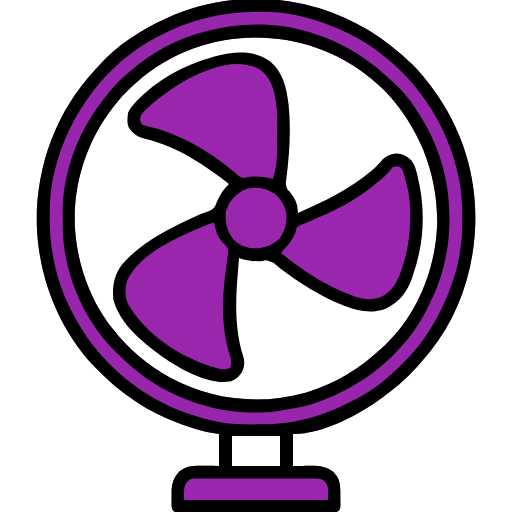
t = 0.00 s
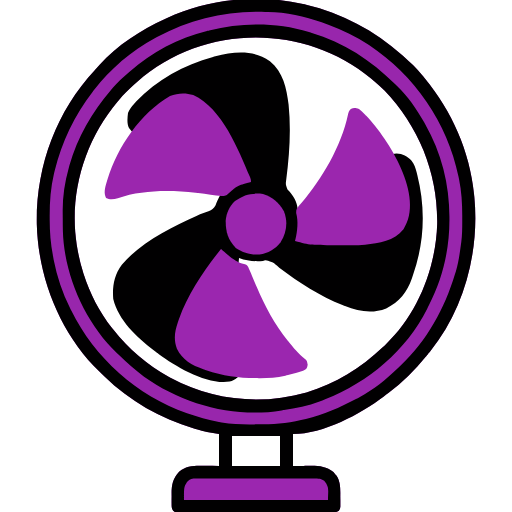
t = 0.30 s
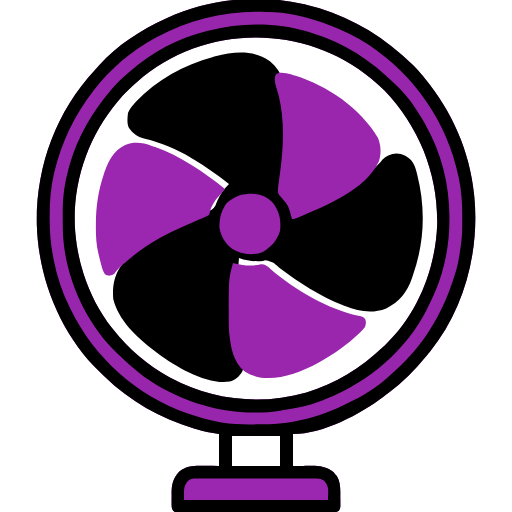
t = 0.60 s
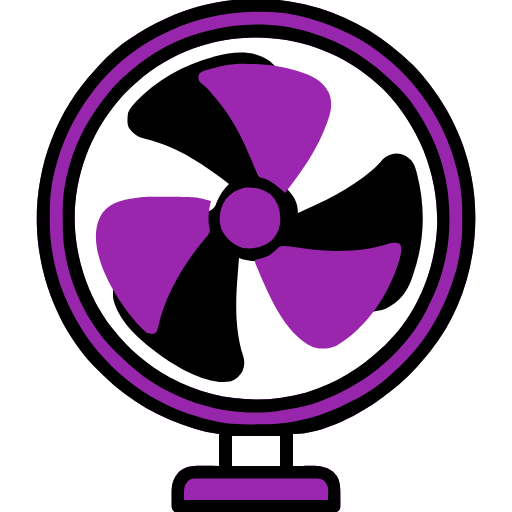
t = 0.90 s

The animated SVG that drew these frames (rendered in a browser with its animation timeline set to each time). Animation: 1 SMIL element (animateTransform=1); one cycle of 1.20 s, repeats indefinitely.

<?xml version="1.0" encoding="UTF-8"?>
<svg version="1.1" xmlns="http://www.w3.org/2000/svg" width="512" height="512" viewBox="0 0 512 512">
  <path d="M0 0 C1.02754395 0.23605957 2.05508789 0.47211914 3.11376953 0.71533203 C39.07358876 9.30250364 71.49258689 26.39567695 99 51 C99.56235352 51.50063965 100.12470703 52.0012793 100.70410156 52.51708984 C107.21081017 58.33590469 113.49322063 64.20637324 119 71 C119.89958842 72.07564728 120.79934383 73.1511549 121.69921875 74.2265625 C148.7967781 106.96006084 166.75968946 147.54182563 171 190 C171.16435547 191.44439453 171.16435547 191.44439453 171.33203125 192.91796875 C176.55084675 246.70656052 161.52810991 304.5869146 127.47265625 347.0078125 C126.24869141 348.48894531 126.24869141 348.48894531 125 350 C123.76056641 351.54300781 123.76056641 351.54300781 122.49609375 353.1171875 C111.67016745 366.42490634 99.51444637 378.59010317 85.68261719 388.75732422 C84.03422918 389.97472047 82.41121934 391.22061277 80.7890625 392.47265625 C57.47499913 410.14447142 20.08575833 430 -10 430 C-10 440.56 -10 451.12 -10 462 C-1.23507541 461.84281712 -1.23507541 461.84281712 7.52880859 461.63964844 C16.2214698 461.56155179 23.46706226 462.41142429 30.4375 467.9296875 C30.953125 468.57164062 31.46875 469.21359375 32 469.875 C32.53625 470.51179688 33.0725 471.14859375 33.625 471.8046875 C37.73130072 478.3607699 37.33380062 485.22802294 37.3125 492.6875 C37.32861328 493.82767578 37.34472656 494.96785156 37.36132812 496.14257812 C37.36197266 497.23376953 37.36261719 498.32496094 37.36328125 499.44921875 C37.36775269 500.93941528 37.36775269 500.93941528 37.37231445 502.4597168 C37 505 37 505 35.88240051 506.63495827 C33.1050479 508.64898355 30.91646826 508.37770694 27.50927734 508.38095093 C26.51630425 508.38797089 26.51630425 508.38797089 25.5032711 508.39513266 C23.28062398 508.40711797 21.05858942 508.39761215 18.8359375 508.38818359 C17.24432006 508.39224775 15.65270544 508.39758874 14.06109619 508.40411377 C9.73469399 508.41781188 5.40850595 508.41247849 1.08209991 508.40297651 C-3.44087816 508.3953928 -7.96383763 508.40242193 -12.48681641 508.40713501 C-20.08304138 508.41259633 -27.67917892 508.4053911 -35.27539062 508.39111328 C-44.06356882 508.37478603 -52.85153824 508.38007428 -61.63971138 508.3965925 C-69.17862806 508.41019666 -76.7174818 508.41213227 -84.25640678 508.40427649 C-88.76189472 508.39959408 -93.26728445 508.39899068 -97.77276611 508.40888596 C-102.00811815 508.41753782 -106.24320043 508.41156649 -110.47852325 508.39420319 C-112.03499147 508.39022879 -113.5914823 508.39138864 -115.14794159 508.39799118 C-117.26869565 508.40615956 -119.38857913 508.39594349 -121.50927734 508.38095093 C-122.69725922 508.37981985 -123.88524109 508.37868877 -125.10922241 508.37752342 C-128 508 -128 508 -129.88140869 506.63396645 C-131.51761352 504.24390336 -131.3885824 502.35924797 -131.3984375 499.484375 C-131.40230469 498.39769531 -131.40617188 497.31101562 -131.41015625 496.19140625 C-131.39855469 495.05574219 -131.38695312 493.92007812 -131.375 492.75 C-131.38660156 491.62980469 -131.39820313 490.50960938 -131.41015625 489.35546875 C-131.37924953 480.62947026 -130.05923739 474.20090441 -123.90576172 467.69238281 C-116.42503227 461.0492344 -106.796516 461.49970464 -97.375 461.75 C-92.96125 461.8325 -88.5475 461.915 -84 462 C-84 451.44 -84 440.88 -84 430 C-87.96 429.34 -91.92 428.68 -96 428 C-99.45125021 427.13977848 -102.84255873 426.25089906 -106.25 425.25 C-107.15476074 424.98614502 -108.05952148 424.72229004 -108.99169922 424.45043945 C-142.82564888 414.40178627 -173.10075835 397.07427089 -198.47802734 372.47509766 C-200.00272235 370.99736149 -201.54210293 369.53605244 -203.08203125 368.07421875 C-242.59486694 330.07576833 -264.68772995 274.74882509 -266.18359375 220.38671875 C-267.14862453 163.11696693 -247.19567061 107.98514352 -208 66 C-206.52026559 64.31299782 -205.04110712 62.6254903 -203.5625 60.9375 C-185.56708317 41.0592008 -162.20580518 26.17805815 -138 15 C-137.29359375 14.6690332 -136.5871875 14.33806641 -135.859375 13.99707031 C-94.48332314 -5.16869839 -44.52442369 -10.25335133 0 0 Z M-166 78 C-166.94488281 78.82371094 -167.88976562 79.64742187 -168.86328125 80.49609375 C-174.33943687 85.36461099 -179.36772576 90.32897336 -184 96 C-184.43425293 96.5165918 -184.86850586 97.03318359 -185.31591797 97.56542969 C-215.67741856 133.69896297 -231.42209657 180.71144695 -227.77294922 227.93847656 C-226.5232929 241.6516364 -224.15855526 254.87112851 -220 268 C-219.7632959 268.75522949 -219.5265918 269.51045898 -219.28271484 270.28857422 C-213.07635545 289.59588236 -203.64030353 308.11502013 -191 324 C-190.57928223 324.53206055 -190.15856445 325.06412109 -189.72509766 325.61230469 C-174.22621066 345.05435084 -155.85717095 361.07117111 -134 373 C-133.05954834 373.51554443 -133.05954834 373.51554443 -132.10009766 374.04150391 C-90.66602074 396.44597432 -41.74253026 401.35120123 3.5078125 388.375 C32.74456959 379.60271969 58.00144969 363.96546922 80 343 C80.83015625 342.23429687 81.6603125 341.46859375 82.515625 340.6796875 C114.77336639 309.98280456 132.82835969 263.969868 134.203125 219.921875 C134.96905046 169.47259454 116.08090253 123.10894784 81.5390625 86.6015625 C78.18346033 83.1633609 74.732574 80.02099144 71 77 C70.01902344 76.18144531 69.03804688 75.36289063 68.02734375 74.51953125 C0.2166421 18.81645635 -99.94779611 19.93550448 -166 78 Z M-71 432 C-71 441.9 -71 451.8 -71 462 C-55.16 462 -39.32 462 -23 462 C-23 452.1 -23 442.2 -23 432 C-38.84 432 -54.68 432 -71 432 Z " fill="#9826AC" transform="translate(303,4)"/>

  <path d="M0 0 C13.23073728 10.80009047 16.67907549 27.01127425 18.65234375 43.26171875 C21.16388156 68.41206025 19.57508237 93.10212025 16.32202148 118.09423828 C15.67011596 123.22615762 15.67011596 123.22615762 17.453125 127.859375 C18.37351562 128.91705078 18.37351562 128.91705078 19.3125 129.99609375 C23.79480917 135.48556146 26.9918421 140.26324277 27.6640625 147.43359375 C27.78128662 148.63242187 27.78128662 148.63242187 27.90087891 149.85546875 C27.95421387 150.45875 28.00754883 151.06203125 28.0625 151.68359375 C54.40171647 140.0734048 79.42812961 128.21164365 101.5625 109.49609375 C102.12622314 109.02115479 102.68994629 108.54621582 103.27075195 108.05688477 C106.75149262 105.04273689 109.73361445 101.84857196 112.60620117 98.24853516 C116.35985128 94.21485583 121.1415387 92.47283609 126.5625 92.18359375 C132.86077401 92.50936654 137.27249834 94.85006622 141.6328125 99.31640625 C144.4842164 102.88283115 145.59248822 106.55259114 146.6875 110.93359375 C146.8927832 111.72008301 147.09806641 112.50657227 147.30957031 113.31689453 C155.78993287 146.85773006 154.59109088 181.00746499 143.0625 213.68359375 C142.68351562 214.8334375 142.30453125 215.98328125 141.9140625 217.16796875 C137.14376435 230.80653931 129.34494632 240.63532734 116.25390625 247.0625 C102.12792001 252.56339288 88.64547956 250.00462335 75.0625 244.68359375 C74.41845215 244.4319043 73.7744043 244.18021484 73.11083984 243.92089844 C49.84185522 234.62266131 29.3093834 221.28707101 9.34179688 206.31542969 C3.11234341 200.8403548 3.11234341 200.8403548 -4.33203125 198.98046875 C-5.19183594 199.2125 -6.05164063 199.44453125 -6.9375 199.68359375 C-15.52182324 200.22863015 -22.86883736 199.66234361 -30.9375 196.68359375 C-30.99663574 197.45743408 -31.05577148 198.23127441 -31.11669922 199.02856445 C-31.19936035 200.10710693 -31.28202148 201.18564941 -31.3671875 202.296875 C-31.45838867 203.48877441 -31.54958984 204.68067383 -31.64355469 205.90869141 C-31.83154138 208.32285276 -32.02442572 210.73664094 -32.22363281 213.14990234 C-34.5140689 240.96964923 -35.2120627 268.55899412 -26.56176758 295.44482422 C-25.13424842 300.56424177 -25.37757123 304.98014441 -27.5625 309.87109375 C-30.57269157 315.19118926 -34.34178997 318.51074513 -40.25 320.24609375 C-63.04179559 323.78392471 -93.45352603 305.62015528 -111.046875 292.8671875 C-112.47773438 291.78630859 -112.47773438 291.78630859 -113.9375 290.68359375 C-114.80890625 290.03519531 -115.6803125 289.38679688 -116.578125 288.71875 C-133.2772452 275.69443619 -151.48721806 258.85557833 -156.6875 237.62109375 C-157.72902778 225.38314235 -155.80712207 213.22668254 -148.1015625 203.32421875 C-128.45181023 180.48226846 -99.89859622 166.59601901 -72.96875 154.34765625 C-71.95409668 153.88560791 -70.93944336 153.42355957 -69.89404297 152.94750977 C-67.09952408 151.75285871 -64.29079587 150.78643529 -61.4140625 149.8125 C-57.9749039 148.45701001 -56.27968389 147.3695152 -54.4921875 144.109375 C-53.90258791 142.7507898 -53.34320318 141.378749 -52.8125 139.99609375 C-49.81757774 133.13454628 -46.40174954 127.91532203 -40.9375 122.68359375 C-52.47757954 113.52245506 -64.31066947 105.27605513 -76.9375 97.68359375 C-77.62166992 97.2659375 -78.30583984 96.84828125 -79.01074219 96.41796875 C-93.35270566 87.70959073 -108.69141324 81.30272625 -125.02685547 77.40527344 C-131.97450622 75.68174971 -136.73466905 72.59868916 -140.9375 66.68359375 C-143.18518394 62.18822587 -142.50490367 56.54865892 -141.9375 51.68359375 C-140.52784532 48.10652535 -138.49338566 45.53202054 -135.9375 42.68359375 C-135.23367187 41.89597656 -134.52984375 41.10835937 -133.8046875 40.296875 C-113.09954259 18.53255601 -85.79352354 3.39240169 -56.9375 -4.31640625 C-56.15906738 -4.52668457 -55.38063477 -4.73696289 -54.57861328 -4.95361328 C-35.83908644 -9.8589029 -16.50417586 -11.81816879 0 0 Z " fill="#010001" transform="translate(269.9375,61.31640625)"/>

  <path d="M0 0 C1.02754395 0.23605957 2.05508789 0.47211914 3.11376953 0.71533203 C39.07358876 9.30250364 71.49258689 26.39567695 99 51 C99.56235352 51.50063965 100.12470703 52.0012793 100.70410156 52.51708984 C107.21081017 58.33590469 113.49322063 64.20637324 119 71 C119.89958842 72.07564728 120.79934383 73.1511549 121.69921875 74.2265625 C148.7967781 106.96006084 166.75968946 147.54182563 171 190 C171.16435547 191.44439453 171.16435547 191.44439453 171.33203125 192.91796875 C176.55084675 246.70656052 161.52810991 304.5869146 127.47265625 347.0078125 C126.24869141 348.48894531 126.24869141 348.48894531 125 350 C123.76056641 351.54300781 123.76056641 351.54300781 122.49609375 353.1171875 C111.67016745 366.42490634 99.51444637 378.59010317 85.68261719 388.75732422 C84.03422918 389.97472047 82.41121934 391.22061277 80.7890625 392.47265625 C57.47499913 410.14447142 20.08575833 430 -10 430 C-10 440.56 -10 451.12 -10 462 C-1.23507541 461.84281712 -1.23507541 461.84281712 7.52880859 461.63964844 C16.2214698 461.56155179 23.46706226 462.41142429 30.4375 467.9296875 C30.953125 468.57164062 31.46875 469.21359375 32 469.875 C32.53625 470.51179688 33.0725 471.14859375 33.625 471.8046875 C37.73130072 478.3607699 37.33380062 485.22802294 37.3125 492.6875 C37.32861328 493.82767578 37.34472656 494.96785156 37.36132812 496.14257812 C37.36197266 497.23376953 37.36261719 498.32496094 37.36328125 499.44921875 C37.36775269 500.93941528 37.36775269 500.93941528 37.37231445 502.4597168 C37 505 37 505 35.88240051 506.63495827 C33.1050479 508.64898355 30.91646826 508.37770694 27.50927734 508.38095093 C26.51630425 508.38797089 26.51630425 508.38797089 25.5032711 508.39513266 C23.28062398 508.40711797 21.05858942 508.39761215 18.8359375 508.38818359 C17.24432006 508.39224775 15.65270544 508.39758874 14.06109619 508.40411377 C9.73469399 508.41781188 5.40850595 508.41247849 1.08209991 508.40297651 C-3.44087816 508.3953928 -7.96383763 508.40242193 -12.48681641 508.40713501 C-20.08304138 508.41259633 -27.67917892 508.4053911 -35.27539062 508.39111328 C-44.06356882 508.37478603 -52.85153824 508.38007428 -61.63971138 508.3965925 C-69.17862806 508.41019666 -76.7174818 508.41213227 -84.25640678 508.40427649 C-88.76189472 508.39959408 -93.26728445 508.39899068 -97.77276611 508.40888596 C-102.00811815 508.41753782 -106.24320043 508.41156649 -110.47852325 508.39420319 C-112.03499147 508.39022879 -113.5914823 508.39138864 -115.14794159 508.39799118 C-117.26869565 508.40615956 -119.38857913 508.39594349 -121.50927734 508.38095093 C-122.69725922 508.37981985 -123.88524109 508.37868877 -125.10922241 508.37752342 C-128 508 -128 508 -129.88140869 506.63396645 C-131.51761352 504.24390336 -131.3885824 502.35924797 -131.3984375 499.484375 C-131.40230469 498.39769531 -131.40617188 497.31101562 -131.41015625 496.19140625 C-131.39855469 495.05574219 -131.38695312 493.92007812 -131.375 492.75 C-131.38660156 491.62980469 -131.39820313 490.50960938 -131.41015625 489.35546875 C-131.37924953 480.62947026 -130.05923739 474.20090441 -123.90576172 467.69238281 C-116.42503227 461.0492344 -106.796516 461.49970464 -97.375 461.75 C-92.96125 461.8325 -88.5475 461.915 -84 462 C-84 451.44 -84 440.88 -84 430 C-87.96 429.34 -91.92 428.68 -96 428 C-99.45125021 427.13977848 -102.84255873 426.25089906 -106.25 425.25 C-107.15476074 424.98614502 -108.05952148 424.72229004 -108.99169922 424.45043945 C-142.82564888 414.40178627 -173.10075835 397.07427089 -198.47802734 372.47509766 C-200.00272235 370.99736149 -201.54210293 369.53605244 -203.08203125 368.07421875 C-242.59486694 330.07576833 -264.68772995 274.74882509 -266.18359375 220.38671875 C-267.14862453 163.11696693 -247.19567061 107.98514352 -208 66 C-206.52026559 64.31299782 -205.04110712 62.6254903 -203.5625 60.9375 C-185.56708317 41.0592008 -162.20580518 26.17805815 -138 15 C-137.29359375 14.6690332 -136.5871875 14.33806641 -135.859375 13.99707031 C-94.48332314 -5.16869839 -44.52442369 -10.25335133 0 0 Z M-146 33 C-146.5966748 33.31163086 -147.19334961 33.62326172 -147.80810547 33.94433594 C-171.29234536 46.3251486 -192.79486929 65.08753583 -209 86 C-209.42394043 86.54221191 -209.84788086 87.08442383 -210.28466797 87.64306641 C-228.53780363 111.1380598 -241.13643067 137.67980728 -248.25 166.5 C-248.49637207 167.48355469 -248.74274414 168.46710938 -248.99658203 169.48046875 C-252.41550652 183.94060548 -253.38355494 198.43555718 -253.3125 213.25 C-253.31134186 214.00703217 -253.31018372 214.76406433 -253.30899048 215.54403687 C-253.27176768 227.91126942 -252.4055065 239.84646478 -250 252 C-249.7834375 253.21171875 -249.566875 254.4234375 -249.34375 255.671875 C-246.07594238 272.5555477 -240.53875726 288.57740153 -233 304 C-232.62359375 304.77730469 -232.2471875 305.55460937 -231.859375 306.35546875 C-208.58133081 353.92027238 -166.02201805 391.81925335 -115.98681641 409.26391602 C-105.48334894 412.80325328 -94.90514311 415.96226836 -84 418 C-83.1450293 418.17515137 -82.29005859 418.35030273 -81.40917969 418.53076172 C-70.54231659 420.51411462 -59.6377648 420.3958431 -48.625 420.375 C-47.08614639 420.37468277 -47.08614639 420.37468277 -45.51620483 420.37435913 C-30.58790019 420.34357792 -16.52198066 419.7066381 -2 416 C-0.375604 415.63144231 1.24940377 415.26557102 2.875 414.90234375 C20.5228004 410.78570966 37.05330008 403.49275191 53 395 C54.15628906 394.39800781 55.31257813 393.79601562 56.50390625 393.17578125 C70.50960098 385.57542131 83.0599993 375.52138599 94.49023438 364.45849609 C95.53992676 363.44444979 96.59645043 362.43744678 97.65820312 361.43603516 C124.1074885 336.47023563 141.59736573 304.65954139 152 270 C152.48726563 268.47246094 152.48726563 268.47246094 152.984375 266.9140625 C155.61887791 258.1771906 156.75645248 249.02151246 158 240 C158.09861328 239.34 158.19722656 238.68 158.29882812 238 C159.34664294 230.13008155 159.24383144 222.17524208 159.25 214.25 C159.25067474 213.47066101 159.25134949 212.69132202 159.25204468 211.8883667 C159.2348545 199.36395889 158.55504339 187.29412096 156 175 C155.82839355 174.14341797 155.65678711 173.28683594 155.47998047 172.40429688 C144.47307006 118.61896522 111.60904735 71.32826678 66 41 C53.07394961 32.81516501 39.72821695 26.01181818 25.33056641 20.83789062 C23.09983841 20.03589414 20.88450581 19.19962426 18.66796875 18.359375 C1.74492471 12.14558037 -16.96858533 8.2902441 -35 8 C-35.90137695 7.97035156 -36.80275391 7.94070313 -37.73144531 7.91015625 C-76.39428918 6.68780899 -111.89830138 14.99152993 -146 33 Z M-71 432 C-71 441.9 -71 451.8 -71 462 C-55.16 462 -39.32 462 -23 462 C-23 452.1 -23 442.2 -23 432 C-38.84 432 -54.68 432 -71 432 Z " fill="#010001" transform="translate(303,4)"/>

  <path d="M0 0 C1.05815918 0.31493408 1.05815918 0.31493408 2.13769531 0.63623047 C34.89712097 10.58544289 61.87990523 27.87990523 86 52 C86.67160156 52.62519531 87.34320313 53.25039062 88.03515625 53.89453125 C98.95394163 64.22424921 107.5856661 76.99107743 115 90 C115.35658691 90.61891113 115.71317383 91.23782227 116.08056641 91.87548828 C132.45519797 120.54351467 140.45217513 152.21529267 140.4375 185.125 C140.43790283 186.05141296 140.43830566 186.97782593 140.4387207 187.93231201 C140.36381461 217.92380752 133.76364805 246.23565557 120 273 C119.40176485 274.21455878 118.80412018 275.42940856 118.20703125 276.64453125 C97.2027306 318.52116836 59.32250815 350.13047806 16.16015625 367.14501953 C14.28582072 367.8868734 12.4229953 368.65768264 10.5625 369.43359375 C-0.85171961 373.92374632 -12.96160307 375.89628149 -25 378 C-26.15749756 378.20351074 -26.15749756 378.20351074 -27.33837891 378.41113281 C-74.76207039 386.40705325 -126.01469646 372.12586801 -164.94238281 344.62792969 C-173.87276109 338.07772626 -182.00178594 330.64153695 -190 323 C-190.72703125 322.32582031 -191.4540625 321.65164063 -192.203125 320.95703125 C-224.02451944 290.62322232 -245.00260056 242.65390859 -246.12792969 198.83935547 C-246.20482807 194.86747342 -246.23085128 190.89614973 -246.24023438 186.92358398 C-246.24988694 184.46628252 -246.28098288 182.00983897 -246.3125 179.55273438 C-246.41256896 164.6892819 -244.33179753 150.44409878 -240.3125 136.125 C-240.05758789 135.21065186 -239.80267578 134.29630371 -239.54003906 133.35424805 C-231.38729569 105.08020286 -217.1240369 80.24559639 -198 58 C-197.32324219 57.20078125 -196.64648438 56.4015625 -195.94921875 55.578125 C-191.63062454 50.58029558 -187.052981 46.23936541 -182 42 C-181.05382812 41.16597656 -180.10765625 40.33195312 -179.1328125 39.47265625 C-157.08832697 20.1424496 -130.51579167 5.97192263 -102 -1 C-100.96842773 -1.25475098 -100.96842773 -1.25475098 -99.91601562 -1.51464844 C-67.06044142 -9.53280048 -32.55343875 -9.70849977 0 0 Z M-172 50 C-172.94488281 50.82371094 -173.88976562 51.64742187 -174.86328125 52.49609375 C-180.33943687 57.36461099 -185.36772576 62.32897336 -190 68 C-190.43425293 68.5165918 -190.86850586 69.03318359 -191.31591797 69.56542969 C-221.67741856 105.69896297 -237.42209657 152.71144695 -233.77294922 199.93847656 C-232.5232929 213.6516364 -230.15855526 226.87112851 -226 240 C-225.7632959 240.75522949 -225.5265918 241.51045898 -225.28271484 242.28857422 C-219.07635545 261.59588236 -209.64030353 280.11502013 -197 296 C-196.57928223 296.53206055 -196.15856445 297.06412109 -195.72509766 297.61230469 C-180.22621066 317.05435084 -161.85717095 333.07117111 -140 345 C-139.05954834 345.51554443 -139.05954834 345.51554443 -138.10009766 346.04150391 C-96.66602074 368.44597432 -47.74253026 373.35120123 -2.4921875 360.375 C26.74456959 351.60271969 52.00144969 335.96546922 74 315 C74.83015625 314.23429687 75.6603125 313.46859375 76.515625 312.6796875 C108.77336639 281.98280456 126.82835969 235.969868 128.203125 191.921875 C128.96905046 141.47259454 110.08090253 95.10894784 75.5390625 58.6015625 C72.18346033 55.1633609 68.732574 52.02099144 65 49 C64.01902344 48.18144531 63.03804688 47.36289063 62.02734375 46.51953125 C-5.7833579 -9.18354365 -105.94779611 -8.06449552 -172 50 Z " fill="#010001" transform="translate(309,32)"/>

  <!-- Rotating fan blades -->
  <g>
    <animateTransform
      attributeName="transform"
      attributeType="XML"
      type="rotate"
      from="0 253 221"
      to="360 253 221"
      dur="1.2s"
      repeatCount="indefinite"/>

    <path d="M0 0 C0.15855469 0.60585937 0.31710938 1.21171875 0.48046875 1.8359375 C3.60463191 13.50316444 3.60463191 13.50316444 11.26953125 22.24609375 C13.78121534 24.69404912 13.9948901 25.84087614 14.10961914 29.41357422 C13.82342785 33.09119449 13.29812373 36.73317443 12.74172974 40.37850952 C12.11530071 44.53612786 11.61423901 48.70849716 11.11328125 52.8828125 C10.95855598 54.15662025 10.95855598 54.15662025 10.80070496 55.4561615 C7.88659345 80.47231873 7.87100612 109.2793171 16.23046875 133.16796875 C17.29984801 137.10350156 17.95620378 141.25633428 15.9375 144.9375 C11.48051738 147.38165176 6.03422331 145.98480664 1.35693359 144.68066406 C0.68227051 144.47666992 0.00760742 144.27267578 -0.6875 144.0625 C-1.77683838 143.73523926 -1.77683838 143.73523926 -2.88818359 143.40136719 C-35.75736093 133.04656593 -68.25586375 111.03231925 -86 81 C-89.00966561 73.53157052 -89.39917031 65.44223273 -86.97265625 57.73828125 C-73.54224821 28.68246774 -32.73428674 12.8907108 -5 1 C-2 0 -2 0 0 0 Z " fill="#9B26AE" transform="translate(214,223)"/>

    <path d="M0 0 C11.7637987 9.4727218 13.8821409 24.18842074 15.52285767 38.42935181 C16.14553668 45.258816 16.00467156 52.14159622 15.9609375 58.9921875 C15.95850037 59.82413635 15.95606323 60.65608521 15.95355225 61.51324463 C15.84460507 93.24277519 15.84460507 93.24277519 11.7109375 108.4921875 C11.16308594 108.3478125 10.61523438 108.2034375 10.05078125 108.0546875 C1.69742729 106.09878023 -7.96499909 105.02395352 -16.3203125 107.328125 C-20.0221263 107.53269892 -21.48048251 106.27891555 -24.234375 103.9230957 C-25.12769531 103.12198364 -25.12769531 103.12198364 -26.0390625 102.3046875 C-50.73434695 81.38745924 -83.03532906 62.24024056 -114.9140625 55.4921875 C-118.2890625 54.4921875 -118.2890625 54.4921875 -120.3515625 52.7421875 C-121.68140024 49.55057693 -121.20188171 47.81630346 -120.2890625 44.4921875 C-118.60719229 42.36260402 -117.05615332 40.64161374 -115.1015625 38.8046875 C-114.30286743 38.03366699 -114.30286743 38.03366699 -113.48803711 37.24707031 C-90.00567453 15.00098005 -32.88416113 -21.66089794 0 0 Z " fill="#9B26AE" transform="translate(261.2890625,70.5078125)"/>

    <path d="M0 0 C3.3125 0.6875 3.3125 0.6875 4.890625 2.28125 C6.72539907 5.38625226 7.4948326 8.3792744 8.375 11.875 C8.54491455 12.5448291 8.7148291 13.2146582 8.88989258 13.90478516 C9.37429067 15.82981991 9.8437917 17.75858506 10.3125 19.6875 C10.53164063 20.56792969 10.75078125 21.44835937 10.9765625 22.35546875 C13.06323154 31.15373748 13.48184193 39.85630242 13.4375 48.875 C13.43339111 49.88949219 13.42928223 50.90398437 13.42504883 51.94921875 C13.29655236 69.28104319 11.08191792 85.05433519 5.5 101.5 C5.0213147 102.93170532 5.0213147 102.93170532 4.53295898 104.39233398 C0.49876637 115.86217534 -4.67945396 125.26249493 -15.9140625 130.78125 C-24.98598655 134.24332702 -33.62383349 132.95688805 -42.5625 129.8125 C-43.91770752 129.34493286 -43.91770752 129.34493286 -45.30029297 128.86791992 C-71.14909089 119.62336895 -94.36117119 103.7259955 -115.6875 86.6875 C-115.30078125 86.24019531 -114.9140625 85.79289062 -114.515625 85.33203125 C-113.42953211 84.07119569 -112.34773735 82.80664906 -111.26953125 81.5390625 C-110.0712938 80.13668089 -108.85277475 78.75159593 -107.625 77.375 C-104.61237377 73.19619588 -101.09690083 67.88552773 -100.43237305 62.69458008 C-99.6875 60.6875 -99.6875 60.6875 -97.54882812 59.35058594 C-96.61490234 58.96161133 -95.68097656 58.57263672 -94.71875 58.171875 C-93.68145752 57.7298877 -92.64416504 57.28790039 -91.57543945 56.83251953 C-89.89840942 56.14198486 -89.89840942 56.14198486 -88.1875 55.4375 C-85.87835908 54.45180166 -83.56976573 53.4648196 -81.26171875 52.4765625 C-80.13040527 51.99735352 -78.9990918 51.51814453 -77.83349609 51.02441406 C-58.64872215 42.87170398 -39.81900121 33.01059223 -23.6875 19.6875 C-23.11032227 19.21425293 -22.53314453 18.74100586 -21.93847656 18.25341797 C-20.0534742 16.70097614 -18.18048255 15.13537065 -16.3125 13.5625 C-15.74080078 13.08353271 -15.16910156 12.60456543 -14.58007812 12.11108398 C-11.00622671 9.04052554 -8.00796661 5.81223834 -5.12719727 2.0793457 C-3.6875 0.6875 -3.6875 0.6875 0 0 Z " fill="#9B26AF" transform="translate(396.6875,166.3125)"/>

    <path d="M0 0 C6.82845779 5.29950519 11.08660015 12.57147003 12.31640625 21.1328125 C12.6166477 30.33020883 10.68335563 37.20096161 5.68359375 44.84765625 C-2.66847601 52.83659254 -10.29056996 54.97274117 -21.57421875 54.87890625 C-29.39427629 54.27086722 -35.74574172 51.16996414 -41.19140625 45.59765625 C-47.64840038 36.91039116 -49.47276891 28.36339073 -48.19140625 17.59765625 C-45.11882867 7.96196258 -39.59364855 1.77544584 -31.00390625 -3.27734375 C-20.35169841 -7.53822689 -9.53869662 -6.10408571 0 0 Z " fill="#9A26AE" transform="translate(274.19140625,193.40234375)"/>
  </g>

  <!-- Static base -->
  <path d="M0 0 C1.09211288 -0.00990463 2.18422577 -0.01980927 3.30943298 -0.03001404 C4.50279266 -0.02551239 5.69615234 -0.02101074 6.92567444 -0.01637268 C8.81644966 -0.02666756 8.81644966 -0.02666756 10.74542236 -0.03717041 C14.20003024 -0.05511299 17.65438428 -0.05393142 21.10902476 -0.04822803 C23.99423888 -0.04513759 26.87940414 -0.05122703 29.7646113 -0.05726677 C36.57192109 -0.07131412 43.37910538 -0.06974915 50.18641663 -0.05836487 C57.20634885 -0.04688434 64.22589901 -0.06095742 71.24578089 -0.08776134 C77.27564112 -0.10992201 83.30538146 -0.1165549 89.33527952 -0.11068493 C92.93543462 -0.10731486 96.53534482 -0.10973335 100.13546562 -0.12693596 C104.15041655 -0.14528341 108.16462469 -0.13121445 112.17958069 -0.11402893 C113.96658386 -0.12853088 113.96658386 -0.12853088 115.78968811 -0.14332581 C123.80503198 -0.071336 123.80503198 -0.071336 127.76968384 2.16903687 C133.24408712 8.74268813 131.61732483 11.46387167 131.61732483 21.38768005 C84.09732483 21.38768005 36.57732483 21.38768005 -12.38267517 21.38768005 C-12.38267517 8.38768005 -12.38267517 8.38768005 -9.38267517 3.38768005 C-6.32640205 0.43511547 -4.19649469 0.01075089 0 0 Z " fill="#9B26AF" transform="translate(196.38267517089844,478.61231994628906)"/>
</svg>
